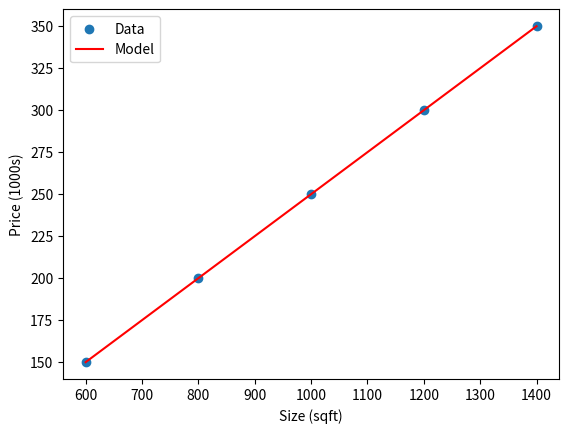

Recreate this plot in Python.
import numpy as np
import matplotlib.pyplot as plt

# Data
x = np.array([600, 800, 1000, 1200, 1400])
y = np.array([150, 200, 250, 300, 350])

# Feature scaling
x_mean = x.mean()
x_std = x.std()
x_norm = (x - x_mean) / x_std

# Hyperparameters
w = 0.0
b = 0.0
L = 0.01      # learning rate
epochs = 1000 # number of iterations

def compute_cost(x, y, w, b):
    """
    Computes the MSE cost J(w,b) = (1/2m) * sum((w*x[i] + b - y[i])^2)
    """
    m = len(y)
    total_cost = 0.0
    for i in range(m):
        f_wb = w * x[i] + b
        total_cost += (f_wb - y[i]) ** 2
    return total_cost / (2 * m)  # divide after the loop

def compute_gradient(x, y, w, b):
    """
    Computes the gradients dj_dw and dj_db for linear regression.
    """
    m = len(y)
    dj_dw = 0.0
    dj_db = 0.0
    for i in range(m):
        f_wb = w * x[i] + b
        error = f_wb - y[i]
        dj_dw += error * x[i]  # partial derivative wrt w
        dj_db += error         # partial derivative wrt b
    return dj_dw / m, dj_db / m  # average over all examples

# Gradient descent loop
for i in range(epochs):
    dj_dw, dj_db = compute_gradient(x_norm, y, w, b)
    w -= L * dj_dw
    b -= L * dj_db
    if i % 100 == 0:
        cost = compute_cost(x_norm, y, w, b)
        print(f"Iteration {i:4d}: Cost {cost:.4f}, w = {w:.4f}, b = {b:.4f}")

# Final parameters
print(f"\nFinal parameters: w = {w:.4f}, b = {b:.4f}")

# Plot
plt.scatter(x, y, label="Data")
plt.plot(x, w * ((x - x_mean) / x_std) + b, color='red', label="Model")
plt.xlabel('Size (sqft)')
plt.ylabel('Price (1000s)')
plt.legend()
plt.show()




